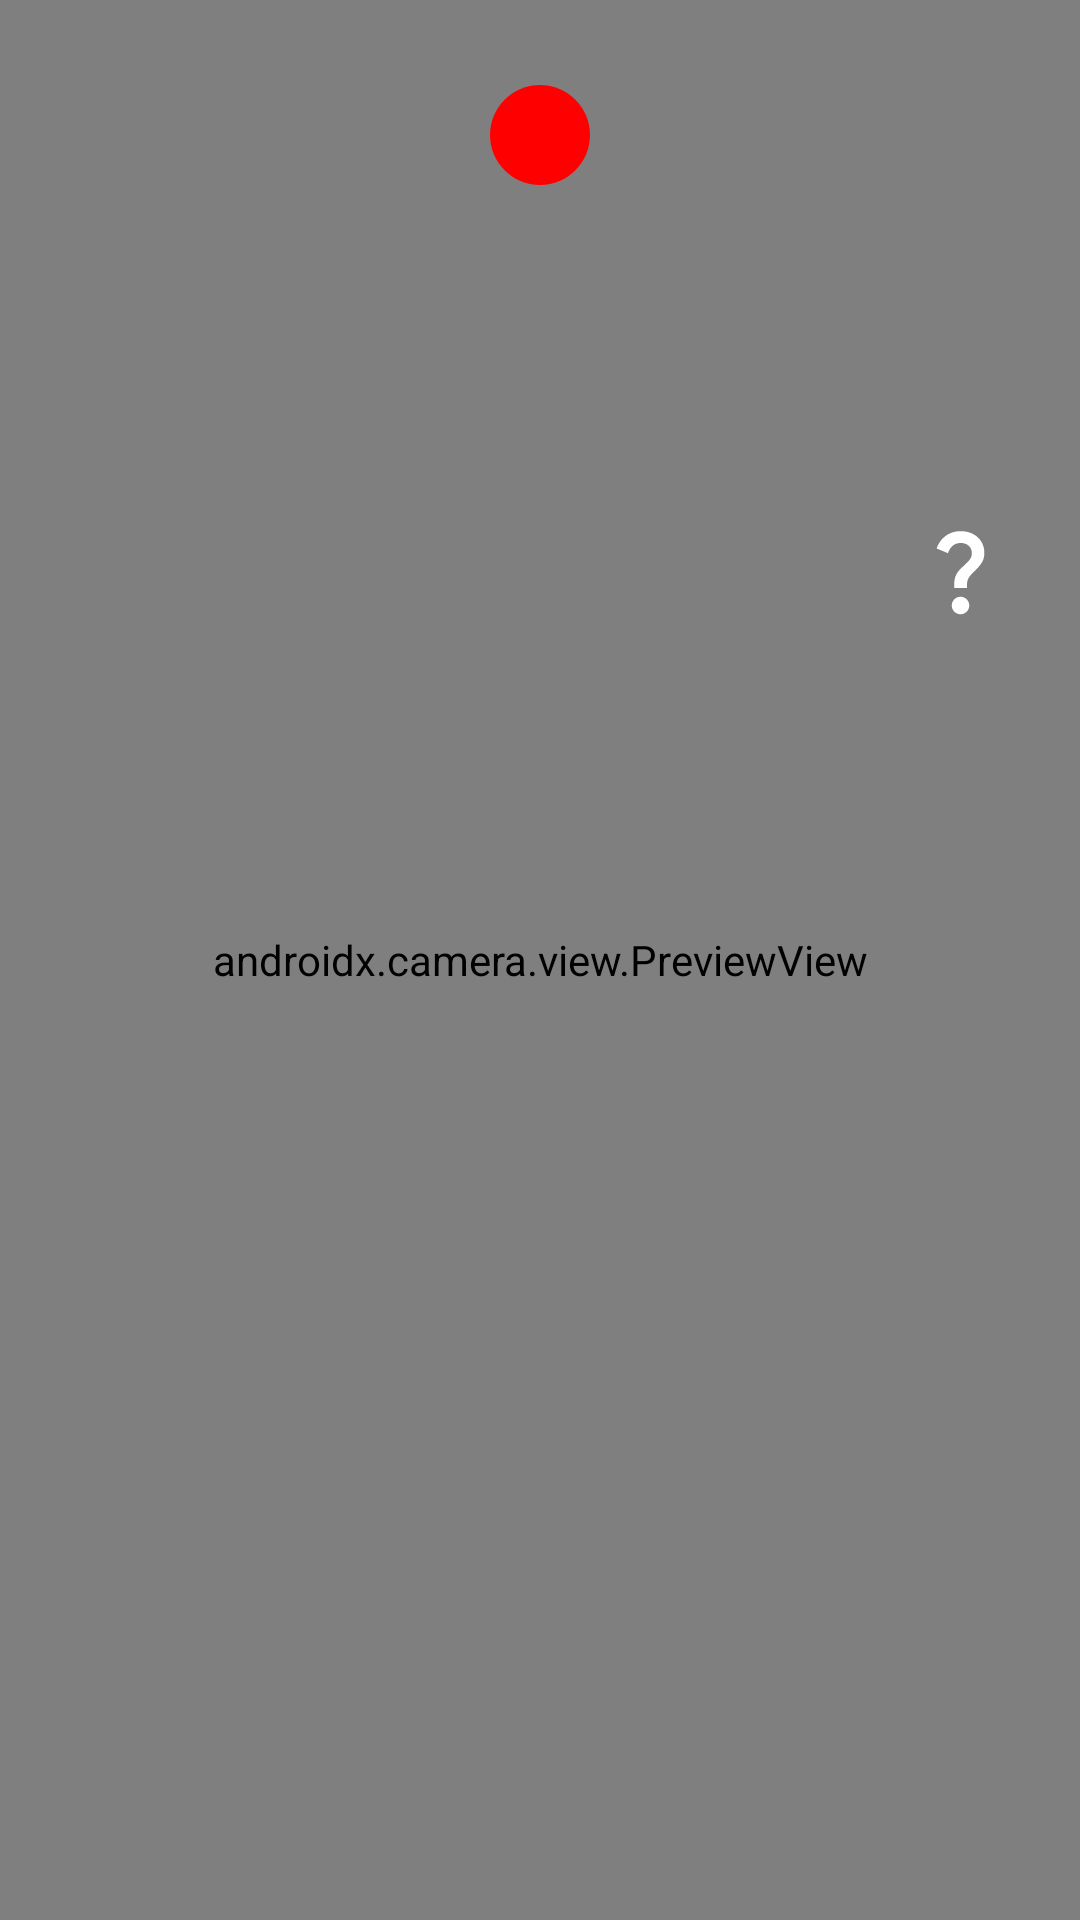

Write the Android layout XML for this screen, with the resource values it uses.
<!-- AndroidManifest.xml: application theme Theme.VoskApp -->
<!-- res/layout/activity_main.xml -->
<?xml version="1.0" encoding="utf-8"?>
<RelativeLayout xmlns:android="http://schemas.android.com/apk/res/android"
    xmlns:app="http://schemas.android.com/apk/res-auto"
    xmlns:tools="http://schemas.android.com/tools"
    android:layout_width="match_parent"
    android:layout_height="match_parent"
    tools:context=".MainActivity">

    <androidx.camera.view.PreviewView
        android:layout_width="match_parent"
        android:layout_height="match_parent"
        android:id="@+id/cameraPreview"/>

    <ImageView
        android:id="@+id/record"
        android:layout_width="40sp"
        android:layout_height="40sp"
        android:layout_marginTop="25dp"
        android:importantForAccessibility="no"
        android:src="@drawable/baseline_circle_24"
        android:layout_alignParentTop="true"
        android:layout_centerHorizontal="true"/>

    <ImageButton
        android:layout_width="0sp"
        android:layout_height="0sp"
        android:layout_centerHorizontal="true"
        android:layout_alignParentBottom="true"
        android:layout_marginBottom="40sp"
        android:id="@+id/capture"
        android:scaleType="centerCrop"
        android:background="?attr/selectableItemBackgroundBorderless"
        app:tint="#fff"
        android:contentDescription="@string/capturing_photo" />

    <ImageButton
        android:id="@+id/toggleFlash"
        android:layout_width="60sp"
        android:layout_height="60sp"
        android:layout_alignParentEnd="true"
        android:layout_marginTop="20sp"
        android:layout_marginEnd="10sp"
        android:background="?attr/selectableItemBackgroundBorderless"
        android:src="@drawable/baseline_flash_on_24"
        app:tint="#fff"
        android:contentDescription="@string/turn_off_on_flashlight" />

    <ImageButton
        android:layout_width="60sp"
        android:layout_height="60sp"
        android:layout_alignParentEnd="true"
        android:layout_below="@id/toggleFlash"
        android:layout_margin="10sp"
        android:src="@drawable/baseline_cameraswitch_24"
        app:tint="#fff"
        android:id="@+id/flipCamera"
        android:background="?attr/selectableItemBackgroundBorderless"
        android:contentDescription="@string/change_camera" />

    <ImageButton
        android:layout_width="60sp"
        android:layout_height="60sp"
        android:layout_below="@id/flipCamera"
        android:layout_marginEnd="10sp"
        android:layout_alignParentEnd="true"
        android:id="@+id/question"
        android:src="@drawable/baseline_question_mark_24"
        android:background="?attr/selectableItemBackgroundBorderless"
        app:tint="#fff"
        android:contentDescription="@string/open_help" />

</RelativeLayout>
<!-- resources referenced by this layout -->
<resources>
  <!-- drawable baseline_circle_24 (drawable) -->
  <vector android:height="35dp" android:tint="#FF0000"
      android:viewportHeight="24" android:viewportWidth="24"
      android:width="35dp" xmlns:android="http://schemas.android.com/apk/res/android">
      <path android:fillColor="@android:color/white" android:pathData="M12,2C6.47,2 2,6.47 2,12s4.47,10 10,10 10,-4.47 10,-10S17.53,2 12,2z"/>
  </vector>
  <!-- drawable baseline_question_mark_24 (drawable) -->
  <vector android:height="35dp" android:tint="#FFFFFF"
      android:viewportHeight="24" android:viewportWidth="24"
      android:width="35dp" xmlns:android="http://schemas.android.com/apk/res/android">
      <path android:fillColor="@android:color/white" android:pathData="M11.07,12.85c0.77,-1.39 2.25,-2.21 3.11,-3.44c0.91,-1.29 0.4,-3.7 -2.18,-3.7c-1.69,0 -2.52,1.28 -2.87,2.34L6.54,6.96C7.25,4.83 9.18,3 11.99,3c2.35,0 3.96,1.07 4.78,2.41c0.7,1.15 1.11,3.3 0.03,4.9c-1.2,1.77 -2.35,2.31 -2.97,3.45c-0.25,0.46 -0.35,0.76 -0.35,2.24h-2.89C10.58,15.22 10.46,13.95 11.07,12.85zM14,20c0,1.1 -0.9,2 -2,2s-2,-0.9 -2,-2c0,-1.1 0.9,-2 2,-2S14,18.9 14,20z"/>
  </vector>
  <string name="capturing_photo">capturing photo</string>
  <string name="change_camera">change camera</string>
  <string name="open_help">open help</string>
  <string name="turn_off_on_flashlight">turn off/on flashlight</string>
  <style name="Theme.VoskApp" parent="Base.Theme.VoskApp" />
  <style name="Base.Theme.VoskApp" parent="Theme.Material3.DayNight.NoActionBar">
          
          
      </style>
</resources>
